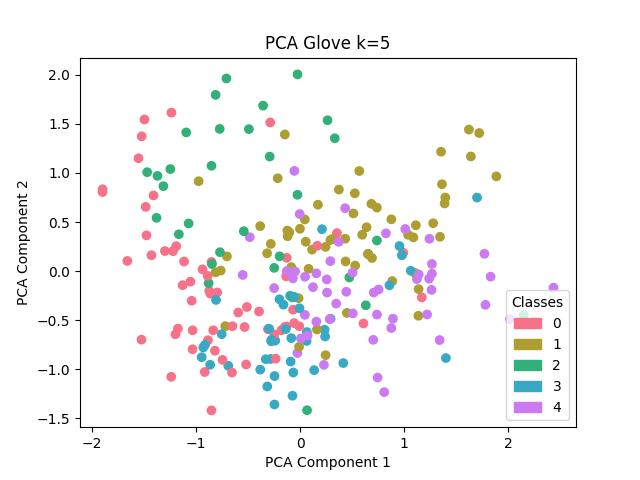

Source data for this figure (header and first rows):
, names, labels
62, astronaut, 0
63, astronaut, 0
64, astronaut, 0
65, astronaut, 0
66, astronaut, 0
67, astronaut, 0
68, astronaut, 0
69, astronaut, 0
70, astronaut, 0
71, astronaut, 0
122, blindness, 0
123, blindness, 0
124, blindness, 0
125, blindness, 0
126, blindness, 0
127, blindness, 0
128, blindness, 0
129, blindness, 0
130, blindness, 0
131, blindness, 0
72, computer_graphics, 0
73, computer_graphics, 0
74, computer_graphics, 0
75, computer_graphics, 0
76, computer_graphics, 0
77, computer_graphics, 0
78, computer_graphics, 0
79, computer_graphics, 0
80, computer_graphics, 0
81, computer_graphics, 0
22, gambling, 0
23, gambling, 0
24, gambling, 0
25, gambling, 0
26, gambling, 0
27, gambling, 0
28, gambling, 0
29, gambling, 0
30, gambling, 0
31, gambling, 0
82, law_school, 0
83, law_school, 0
84, law_school, 0
85, law_school, 0
86, law_school, 0
87, law_school, 0
88, law_school, 0
89, law_school, 0
90, law_school, 0
91, law_school, 0
92, pharmacist, 0
93, pharmacist, 0
94, pharmacist, 0
95, pharmacist, 0
96, pharmacist, 0
97, pharmacist, 0
98, pharmacist, 0
99, pharmacist, 0
100, pharmacist, 0
101, pharmacist, 0
... 183 more rows
